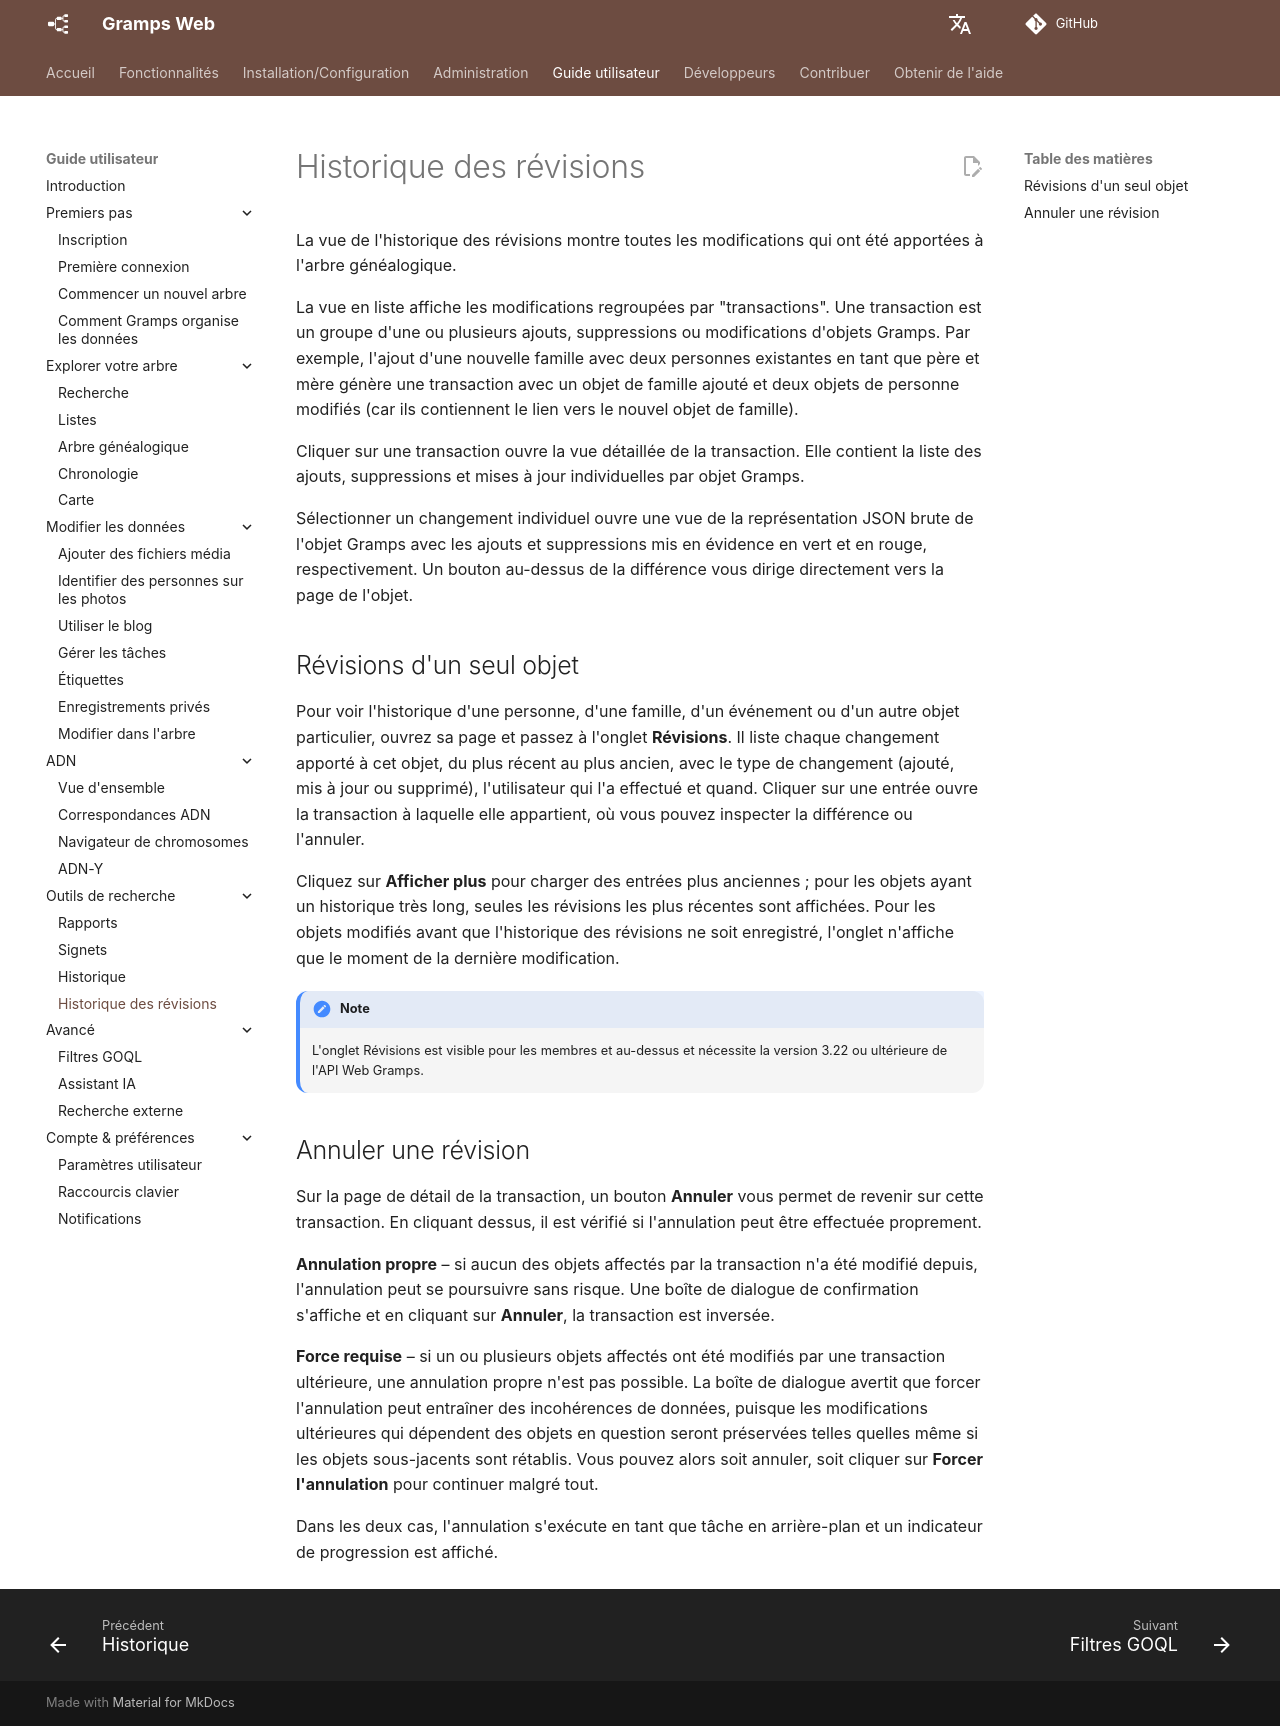

repository: gramps-project/gramps-web-docs · page: fr/user-guide/revisions/index.html · generator: mkdocs

# Historique des révisions

La vue de l'historique des révisions montre toutes les modifications qui ont été apportées à l'arbre généalogique.

La vue en liste affiche les modifications regroupées par "transactions". Une transaction est un groupe d'une ou plusieurs ajouts, suppressions ou modifications d'objets Gramps. Par exemple, l'ajout d'une nouvelle famille avec deux personnes existantes en tant que père et mère génère une transaction avec un objet de famille ajouté et deux objets de personne modifiés (car ils contiennent le lien vers le nouvel objet de famille).

Cliquer sur une transaction ouvre la vue détaillée de la transaction. Elle contient la liste des ajouts, suppressions et mises à jour individuelles par objet Gramps.

Sélectionner un changement individuel ouvre une vue de la représentation JSON brute de l'objet Gramps avec les ajouts et suppressions mis en évidence en vert et en rouge, respectivement. Un bouton au-dessus de la différence vous dirige directement vers la page de l'objet.

## Révisions d'un seul objet

Pour voir l'historique d'une personne, d'une famille, d'un événement ou d'un autre objet particulier, ouvrez sa page et passez à l'onglet **Révisions**. Il liste chaque changement apporté à cet objet, du plus récent au plus ancien, avec le type de changement (ajouté, mis à jour ou supprimé), l'utilisateur qui l'a effectué et quand. Cliquer sur une entrée ouvre la transaction à laquelle elle appartient, où vous pouvez inspecter la différence ou l'annuler.

Cliquez sur **Afficher plus** pour charger des entrées plus anciennes ; pour les objets ayant un historique très long, seules les révisions les plus récentes sont affichées. Pour les objets modifiés avant que l'historique des révisions ne soit enregistré, l'onglet n'affiche que le moment de la dernière modification.

!!! note
    L'onglet Révisions est visible pour les membres et au-dessus et nécessite la version 3.22 ou ultérieure de l'API Web Gramps.

## Annuler une révision

Sur la page de détail de la transaction, un bouton **Annuler** vous permet de revenir sur cette transaction. En cliquant dessus, il est vérifié si l'annulation peut être effectuée proprement.

**Annulation propre** – si aucun des objets affectés par la transaction n'a été modifié depuis, l'annulation peut se poursuivre sans risque. Une boîte de dialogue de confirmation s'affiche et en cliquant sur **Annuler**, la transaction est inversée.

**Force requise** – si un ou plusieurs objets affectés ont été modifiés par une transaction ultérieure, une annulation propre n'est pas possible. La boîte de dialogue avertit que forcer l'annulation peut entraîner des incohérences de données, puisque les modifications ultérieures qui dépendent des objets en question seront préservées telles quelles même si les objets sous-jacents sont rétablis. Vous pouvez alors soit annuler, soit cliquer sur **Forcer l'annulation** pour continuer malgré tout.

Dans les deux cas, l'annulation s'exécute en tant que tâche en arrière-plan et un indicateur de progression est affiché.
